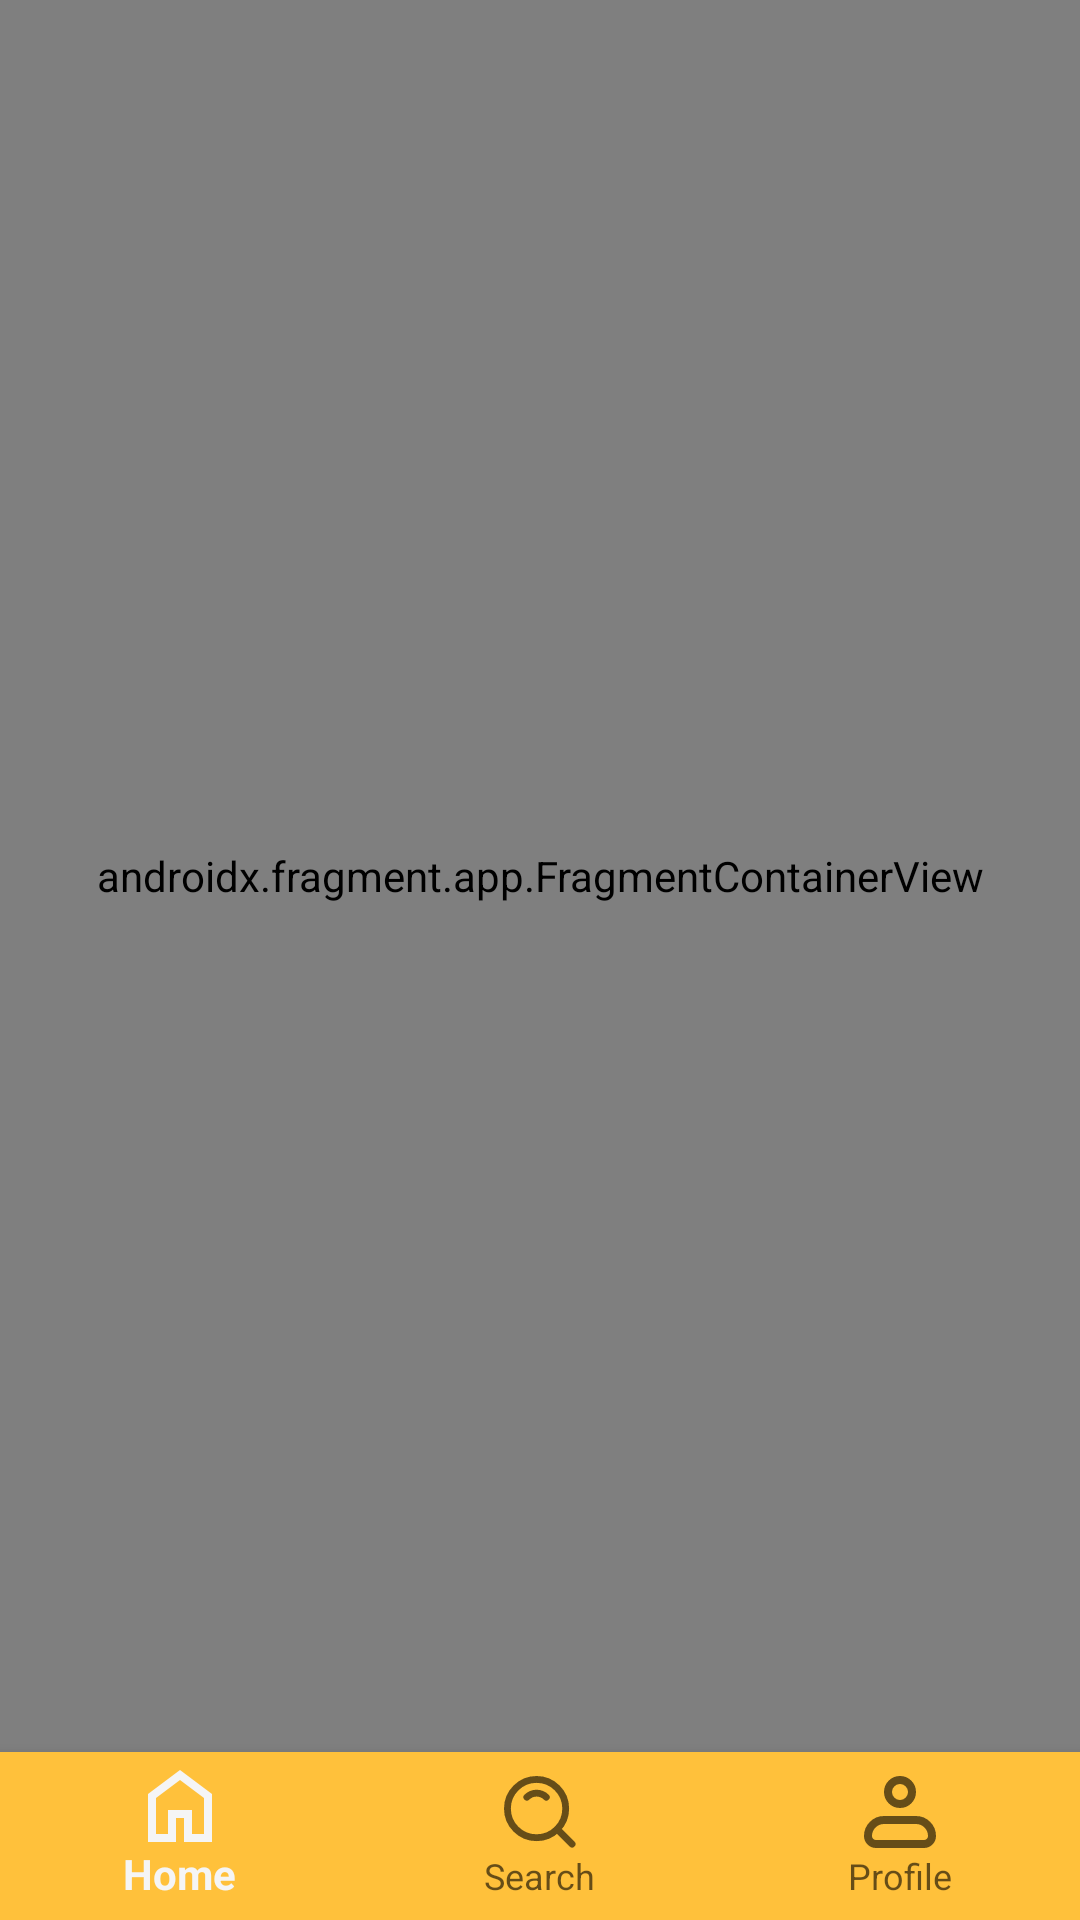

Layout XML and referenced resources for this Android screen:
<!-- AndroidManifest.xml: application theme Theme.MultipleBackStacks -->
<!-- res/layout/activity_main.xml -->
<?xml version="1.0" encoding="utf-8"?>
<LinearLayout xmlns:android="http://schemas.android.com/apk/res/android"
    xmlns:app="http://schemas.android.com/apk/res-auto"
    xmlns:tools="http://schemas.android.com/tools"
    android:layout_width="match_parent"
    android:layout_height="match_parent"
    android:orientation="vertical"
    tools:context=".MainActivity">

    <androidx.fragment.app.FragmentContainerView
        android:id="@+id/nav_host_container"
        android:name="androidx.navigation.fragment.NavHostFragment"
        android:layout_width="match_parent"
        android:layout_height="0dp"
        android:layout_weight="1"
        app:defaultNavHost="true"
        app:navGraph="@navigation/nav_graph" />

    <com.google.android.material.bottomnavigation.BottomNavigationView
        android:id="@+id/bottom_nav"
        android:background="@color/nav"
        android:layout_width="match_parent"
        android:layout_height="wrap_content"
        app:menu="@menu/bottom_nav" />

</LinearLayout>
<!-- resources referenced by this layout -->
<resources>
  <color name="nav">#FFC13B</color>
  <style name="Theme.MultipleBackStacks" parent="Base.Theme.MultipleBackStacks" />
  <style name="Base.Theme.MultipleBackStacks" parent="Theme.AppCompat.Light.NoActionBar">
          
          
      </style>
</resources>
